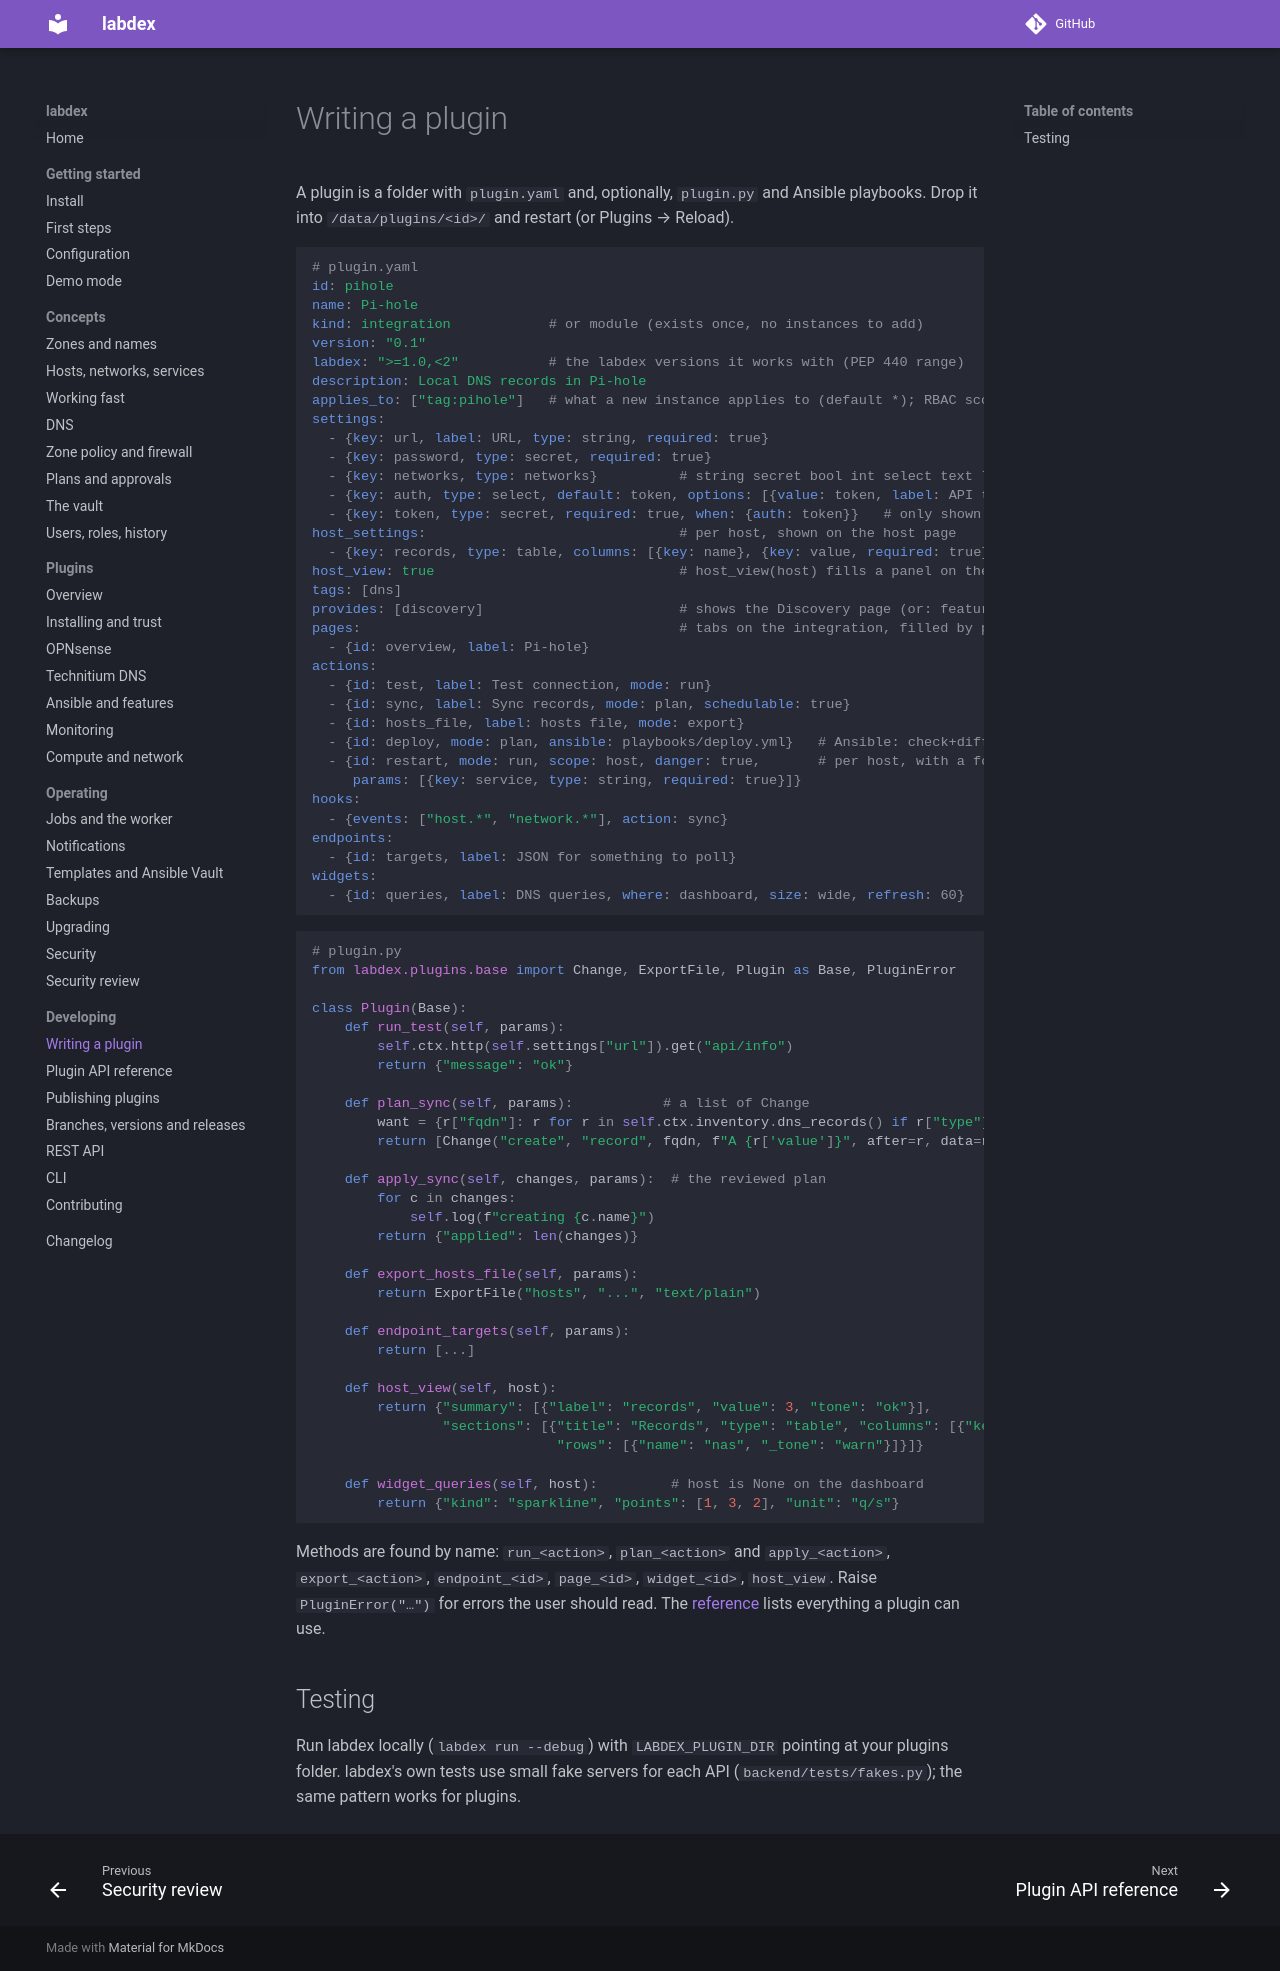

repository: labdex-app/labdex · page: 1.24/develop/plugins/index.html · generator: mkdocs

# Writing a plugin

A plugin is a folder with `plugin.yaml` and, optionally, `plugin.py` and Ansible
playbooks. Drop it into `/data/plugins/<id>/` and restart (or Plugins → Reload).

```yaml
# plugin.yaml
id: pihole
name: Pi-hole
kind: integration            # or module (exists once, no instances to add)
version: "0.1"
labdex: ">=1.0,<2"           # the labdex versions it works with (PEP 440 range)
description: Local DNS records in Pi-hole
applies_to: ["tag:pihole"]   # what a new instance applies to (default *); RBAC scope syntax
settings:
  - {key: url, label: URL, type: string, required: true}
  - {key: password, type: secret, required: true}
  - {key: networks, type: networks}          # string secret bool int select text list networks table yaml
  - {key: auth, type: select, default: token, options: [{value: token, label: API token}, {value: password, label: Password}]}
  - {key: token, type: secret, required: true, when: {auth: token}}   # only shown (and required) for that choice
host_settings:                               # per host, shown on the host page
  - {key: records, type: table, columns: [{key: name}, {key: value, required: true}]}
host_view: true                              # host_view(host) fills a panel on the host page
tags: [dns]
provides: [discovery]                        # shows the Discovery page (or: features)
pages:                                       # tabs on the integration, filled by page_<id>(args)
  - {id: overview, label: Pi-hole}
actions:
  - {id: test, label: Test connection, mode: run}
  - {id: sync, label: Sync records, mode: plan, schedulable: true}
  - {id: hosts_file, label: hosts file, mode: export}
  - {id: deploy, mode: plan, ansible: playbooks/deploy.yml}   # Ansible: check+diff, then apply
  - {id: restart, mode: run, scope: host, danger: true,       # per host, with a form for parameters
     params: [{key: service, type: string, required: true}]}
hooks:
  - {events: ["host.*", "network.*"], action: sync}
endpoints:
  - {id: targets, label: JSON for something to poll}
widgets:
  - {id: queries, label: DNS queries, where: dashboard, size: wide, refresh: 60}
```

```python
# plugin.py
from labdex.plugins.base import Change, ExportFile, Plugin as Base, PluginError

class Plugin(Base):
    def run_test(self, params):
        self.ctx.http(self.settings["url"]).get("api/info")
        return {"message": "ok"}

    def plan_sync(self, params):           # a list of Change
        want = {r["fqdn"]: r for r in self.ctx.inventory.dns_records() if r["type"] == "A"}
        return [Change("create", "record", fqdn, f"A {r['value']}", after=r, data=r) for fqdn, r in want.items()]

    def apply_sync(self, changes, params):  # the reviewed plan
        for c in changes:
            self.log(f"creating {c.name}")
        return {"applied": len(changes)}

    def export_hosts_file(self, params):
        return ExportFile("hosts.txt", "text/plain", "...")

    def endpoint_targets(self, params):
        return [...]

    def host_view(self, host):
        return {"summary": [{"label": "records", "value": 3, "tone": "ok"}],
                "sections": [{"title": "Records", "type": "table", "columns": [{"key": "name", "label": "Name"}],
                              "rows": [{"name": "nas", "_tone": "warn"}]}]}

    def widget_queries(self, host):         # host is None on the dashboard
        return {"kind": "sparkline", "points": [1, 3, 2], "unit": "q/s"}
```

Methods are found by name: `run_<action>`, `plan_<action>` and `apply_<action>`,
`export_<action>`, `endpoint_<id>`, `page_<id>`, `widget_<id>`, `host_view`.
Raise `PluginError("…")` for errors the user should read. The
[reference](plugin-api.md) lists everything a plugin can use.

## Testing

`labdex.testing` tests a plugin without a running labdex. `PluginHarness` loads your plugin
folder, checks the manifest the way labdex does at install, and calls the plugin with a real
`Context`: the real inventory (from a YAML file, text or dict, in a throw-away database), state
kept in memory, the log in `h.logs`, notifications in `h.notifications`. `FakeServer` is a small
HTTP server on localhost for the API your plugin talks to; it records every request.

```python
from labdex.testing import FakeServer, PluginHarness

def test_sync_adds_missing_records():
    with FakeServer() as api, PluginHarness("plugins/my-dns", settings={"url": api.url}, inventory="examples/homelab.yaml") as h:
        api.route("GET", "/records", json=[]).route("POST", "/records", status=201)
        changes = h.plan("sync")                  # plan_sync(params) → [Change, …]
        assert changes and changes[0].op == "create"
        h.apply("sync", changes)                  # apply_sync(changes, params)
        assert api.calls("POST", "/records")[0].json["name"] == changes[0].name
```

`h.run(action)`, `h.plan`, `h.apply`, `h.export`, `h.endpoint`, `h.page`, `h.widget` and
`h.host_view(host)` call the methods of the same names; `host_settings={host: {…}}` fills a
host's `module_settings`. `api.route(method, path, json=…, status=…, text=…, handler=fn)` answers a
request (a path ending in `*` matches everything below it), `api.calls(method, path)` lists what
came in. Your plugin's code runs in the test process, not in the sandbox that isolates community
plugins, so you test its logic; the sandbox's rules are labdex's own tests.

To try it in a running labdex, start `labdex run --debug` with `LABDEX_PLUGIN_DIR` pointing at your
plugins folder. labdex's own tests use the same kind of fake servers
(`backend/tests/fakes.py`).
